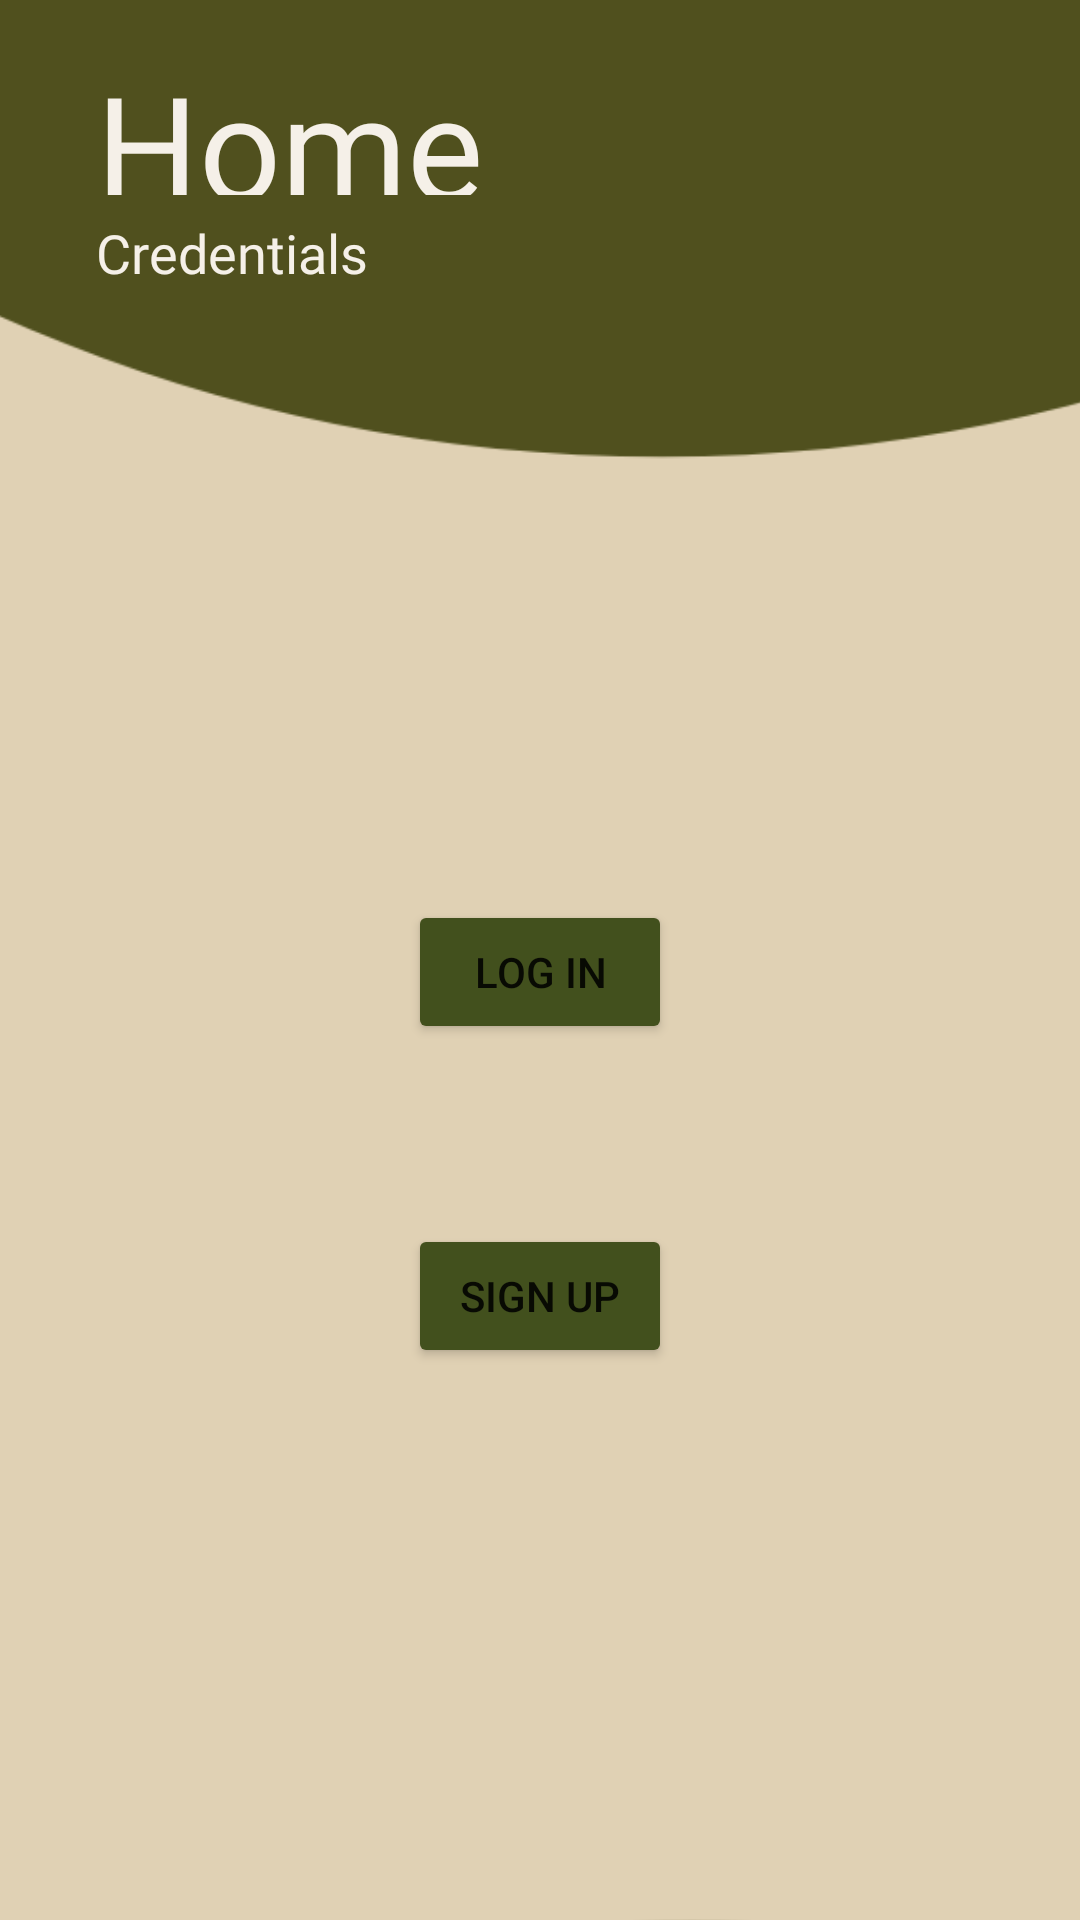

The Android layout XML behind this screen, and the referenced resources:
<!-- AndroidManifest.xml: application theme Theme.PlantCareApplicationAndroid -->
<!-- res/layout/homebeforelogin.xml -->
<?xml version="1.0" encoding="utf-8"?>
<androidx.constraintlayout.widget.ConstraintLayout xmlns:android="http://schemas.android.com/apk/res/android"
    xmlns:app="http://schemas.android.com/apk/res-auto"
    xmlns:tools="http://schemas.android.com/tools"
    android:layout_width="match_parent"
    android:layout_height="match_parent"
    android:background="@color/beige">

    
    <androidx.appcompat.widget.AppCompatImageView
        android:id="@+id/appCompatImageView3"
        android:layout_width="1300dp"
        android:layout_height="1300dp"
        android:layout_marginStart="-430dp"
        android:layout_marginTop="-1040dp"
        app:layout_constraintStart_toStartOf="parent"
        app:layout_constraintTop_toTopOf="parent"
        app:srcCompat="@drawable/ic_baseline_lens_24" />

    
    
      <androidx.appcompat.widget.AppCompatImageView
          android:layout_width="1600dp"
          android:layout_height="800dp"
          android:layout_marginStart="-570dp"
          android:layout_marginTop="540dp"
          app:layout_constraintStart_toStartOf="parent"
          app:layout_constraintTop_toTopOf="parent"
          app:srcCompat="@drawable/ic_wifi_bar_24" />

    

    <TextView
        android:id="@+id/home"
        android:layout_width="176dp"
        android:layout_height="49dp"
        android:layout_marginStart="32dp"
        android:layout_marginTop="16dp"
        android:fontFamily="@font/londrina_solid"
        android:text="@string/home"
        android:textAlignment="textStart"
        android:textColor="@color/off_white"
        android:textSize="48sp"
        app:layout_constraintStart_toStartOf="parent"
        app:layout_constraintTop_toTopOf="parent"
        app:lineHeight="57sp" />

    <TextView
        android:id="@+id/home_desc"
        android:layout_width="245dp"
        android:layout_height="31dp"
        android:layout_marginStart="32dp"
        android:layout_marginTop="72dp"
        android:fontFamily="@font/livvic"
        android:text="Credentials"
        android:textAlignment="textStart"
        android:textColor="@color/off_white"
        android:textSize="18sp"
        app:layout_constraintStart_toStartOf="parent"
        app:layout_constraintTop_toTopOf="parent"
        app:lineHeight="18sp" />
    <ScrollView
        android:layout_width="fill_parent"
        android:layout_height="wrap_content"
        android:orientation="vertical"
        android:padding="10dp"
        android:fillViewport="false"
        tools:ignore="MissingConstraints">
        <LinearLayout
            android:id="@+id/linearLayout1"
            android:layout_width="fill_parent"
            android:layout_height="100dp"
            android:layout_marginTop="150dp"
            android:layout_marginBottom="20dp"
            android:orientation="vertical">

















            <Button
                android:layout_width="wrap_content"
                android:layout_height="wrap_content"
                android:layout_gravity="center"
                android:layout_marginTop="140dp"
                android:layout_weight="0.1"
                android:backgroundTint="#42501D"
                android:gravity="center"
                android:onClick="logIn"
                android:text="Log In" />

            <Button
                android:layout_width="wrap_content"
                android:layout_height="wrap_content"
                android:layout_gravity="center"
                android:layout_marginTop="60dp"
                android:layout_weight="0.1"
                android:backgroundTint="#42501D"
                android:gravity="center"
                android:onClick="signUp"
                android:text="Sign Up" />


















        </LinearLayout>
    </ScrollView>
</androidx.constraintlayout.widget.ConstraintLayout>
<!-- resources referenced by this layout -->
<resources>
  <color name="beige">#E0D1B4</color>
  <color name="black">#FF000000</color>
  <color name="off_white">#F5F0E8</color>
  <!-- drawable ic_baseline_add_circle_24 (drawable) -->
  <vector android:height="24dp" android:tint="#D9B140"
      android:viewportHeight="24" android:viewportWidth="24"
      android:width="24dp" xmlns:android="http://schemas.android.com/apk/res/android">
      <path android:fillColor="@android:color/white" android:pathData="M12,2C6.48,2 2,6.48 2,12s4.48,10 10,10 10,-4.48 10,-10S17.52,2 12,2zM17,13h-4v4h-2v-4L7,13v-2h4L11,7h2v4h4v2z"/>
  </vector>
  <!-- drawable ic_baseline_calendar_month_24 (drawable) -->
  <vector android:height="24dp" android:tint="#F5F0D8"
      android:viewportHeight="24" android:viewportWidth="24"
      android:width="24dp" xmlns:android="http://schemas.android.com/apk/res/android">
      <path android:fillColor="@android:color/white" android:pathData="M19,4h-1V2h-2v2H8V2H6v2H5C3.89,4 3.01,4.9 3.01,6L3,20c0,1.1 0.89,2 2,2h14c1.1,0 2,-0.9 2,-2V6C21,4.9 20.1,4 19,4zM19,20H5V10h14V20zM9,14H7v-2h2V14zM13,14h-2v-2h2V14zM17,14h-2v-2h2V14zM9,18H7v-2h2V18zM13,18h-2v-2h2V18zM17,18h-2v-2h2V18z"/>
  </vector>
  <!-- drawable ic_baseline_lens_24 (drawable) -->
  <vector android:height="24dp" android:tint="#50501E"
      android:viewportHeight="24" android:viewportWidth="24"
      android:width="24dp" xmlns:android="http://schemas.android.com/apk/res/android">
      <path android:fillColor="@android:color/white" android:pathData="M12,2C6.48,2 2,6.48 2,12s4.48,10 10,10 10,-4.48 10,-10S17.52,2 12,2z"/>
  </vector>
  <!-- drawable ic_baseline_notifications_active_24 (drawable) -->
  <vector android:height="24dp" android:tint="#F5F0D8"
      android:viewportHeight="24" android:viewportWidth="24"
      android:width="24dp" xmlns:android="http://schemas.android.com/apk/res/android">
      <path android:fillColor="@android:color/white" android:pathData="M7.58,4.08L6.15,2.65C3.75,4.48 2.17,7.3 2.03,10.5h2c0.15,-2.65 1.51,-4.97 3.55,-6.42zM19.97,10.5h2c-0.15,-3.2 -1.73,-6.02 -4.12,-7.85l-1.42,1.43c2.02,1.45 3.39,3.77 3.54,6.42zM18,11c0,-3.07 -1.64,-5.64 -4.5,-6.32L13.5,4c0,-0.83 -0.67,-1.5 -1.5,-1.5s-1.5,0.67 -1.5,1.5v0.68C7.63,5.36 6,7.92 6,11v5l-2,2v1h16v-1l-2,-2v-5zM12,22c0.14,0 0.27,-0.01 0.4,-0.04 0.65,-0.14 1.18,-0.58 1.44,-1.18 0.1,-0.24 0.15,-0.5 0.15,-0.78h-4c0.01,1.1 0.9,2 2.01,2z"/>
  </vector>
  <!-- drawable ic_wifi_bar_24 (drawable) -->
  <vector android:height="24dp" android:tint="#50501E"
      android:viewportHeight="24" android:viewportWidth="24"
      android:width="24dp" xmlns:android="http://schemas.android.com/apk/res/android">
      <path android:fillColor="@android:color/white" android:pathData="M12.01,21.49L23.64,7c-0.45,-0.34 -4.93,-4 -11.64,-4C5.28,3 0.81,6.66 0.36,7l11.63,14.49 0.01,0.01 0.01,-0.01z"/>
  </vector>
  <string name="home">Home</string>
  <style name="Theme.PlantCareApplicationAndroid" parent="Theme.MaterialComponents.DayNight.NoActionBar">
          
          <item name="colorPrimary">@color/purple_500</item>
          <item name="colorPrimaryVariant">@color/purple_700</item>
          <item name="colorOnPrimary">@color/white</item>
          
          <item name="colorSecondary">@color/teal_200</item>
          <item name="colorSecondaryVariant">@color/teal_700</item>
          <item name="colorOnSecondary">@color/black</item>
          
          <item name="android:statusBarColor" tools:targetApi="l">?attr/colorPrimaryVariant</item>
          
      </style>
  <color name="purple_500">#FF6200EE</color>
  <color name="purple_700">#FF3700B3</color>
  <color name="white">#FFFFFFFF</color>
  <color name="teal_200">#FF03DAC5</color>
  <color name="teal_700">#FF018786</color>
</resources>
